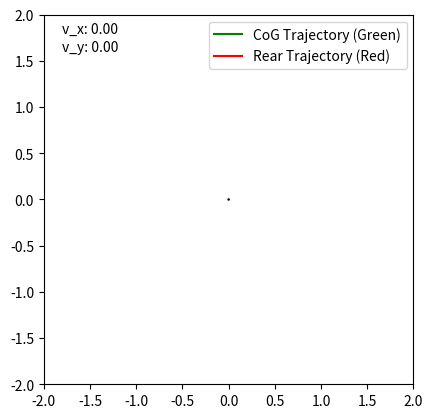

Write the Python code that produced this figure.
import numpy as np
import matplotlib.pyplot as plt
from matplotlib.animation import FuncAnimation
import scipy.optimize as opt

# Vehicle parameters 
# Constants
dt = 0.05
m = 2.35
L = 0.257
g = 9.81
b = 0.14328
a = L - b
G_front = m * g * b / L
G_rear = m * g * a / L
C_x = 116
C_alpha = 197
Iz = 0.045
mu = 1.31 # Typical dry road friction
mu_spin = 0.55 # Friction when tires are spinning

circle_radius = 1.5
v_max = 2.5 # m/s
steer_max = 0.698 # rad

# Initialize plot
fig, ax = plt.subplots()
ax.axis([-2, 2, -2, 2])
ax.set_aspect('equal')
line, = ax.plot([], [], 'b-')
traj_cog, = ax.plot([], [], 'g-')
traj_r, = ax.plot([], [], 'r-')

# Geometry
P = np.array([[-0.15, -0.15, 0.15, 0.15, -0.15],
              [-0.08, 0.08, 0.08, -0.08, -0.08],
              [1, 1, 1, 1, 1]])
W = np.array([[-0.03, -0.03, 0.03, 0.03, -0.03],
              [-0.015, 0.015, 0.015, -0.015, -0.015],
              [1, 1, 1, 1, 1]])
CoG = np.array([[0], [0], [1]])
r_axle = np.array([[-0.15], [0], [1]])

# Initialize state (x, y, theta, Ux, Uy, r)
x = [0.0, 0.0, np.pi/2, 0.0, 0.0, 0.0]

def wrap_to_pi(angle):
    return (angle + np.pi) % (2 * np.pi) - np.pi

def tire_dyn(Ux, Ux_cmd, mu, mu_slide, Fz, C_x, C_alpha, alpha):
    # longitude wheel slip
    if Ux_cmd == Ux:
        K = 0
    elif Ux == 0:
        Fx = np.sign(Ux_cmd) * mu * Fz
        Fy = 0
        return Fx, Fy
    else:
        K = (Ux_cmd - Ux) / abs(Ux)

    # instead of avoiding -1, now look for positive equivalent
    reverse = 1
    if K < 0:
        reverse = -1
        K = abs(K)

    # alpha > pi/2 cannot be adapted to this formula
    # because of the use of tan(). Use the equivalent angle instead.
    if abs(alpha) > np.pi / 2:
        alpha = (np.pi - abs(alpha)) * np.sign(alpha)

    gamma = np.sqrt(C_x**2 * (K / (1 + K))**2 + C_alpha**2 * (np.tan(alpha) / (1 + K))**2)
    if gamma <= 3 * mu * Fz:
        F = gamma - (2 - mu_slide / mu) * gamma**2 / (3 * mu * Fz) + \
            (1 - (2 / 3) * (mu_slide / mu)) * gamma**3 / (9 * mu**2 * Fz**2)
    else:
        # more accurate modeling with peak friction value
        F = mu_slide * Fz

    if gamma == 0:
        Fx = Fy = 0
    else:
        Fx = C_x / gamma * (K / (1 + K)) * F * reverse
        Fy = -C_alpha / gamma * (np.tan(alpha) / (1 + K)) * F
    return Fx, Fy

def dynamics(x, u):
    pos_x, pos_y, pos_phi = x[:3]
    Ux, Uy, r = x[3:]
    Ux_cmd, delta = u

    # Tire Dyanmics
    # lateral slip angle alpha
    if Ux == 0 and Uy == 0: # vehicle is still no slip
        alpha_F = alpha_R = 0
    elif Ux == 0: # perfect side slip
        alpha_F = np.pi / 2 * np.sign(Uy) - delta
        alpha_R = np.pi / 2 * np.sign(Uy)
    elif Ux < 0: # rare ken block situations
        alpha_F = np.arctan((Uy + a * r) / abs(Ux)) + delta
        alpha_R = np.arctan((Uy - b * r) / abs(Ux))
    else: # normal situation
        alpha_F = np.arctan((Uy + a * r) / abs(Ux)) - delta
        alpha_R = np.arctan((Uy - b * r) / abs(Ux))

    # safety that keep alpha in valid range
    alpha_F, alpha_R = wrap_to_pi(alpha_F), wrap_to_pi(alpha_R)

    Fxf, Fyf = tire_dyn(Ux, Ux, mu, mu_spin, G_front, C_x, C_alpha, alpha_F)
    Fxr, Fyr = tire_dyn(Ux, Ux_cmd, mu, mu_spin, G_rear, C_x, C_alpha, alpha_R)

    # Vehicle Dynamics
    r_dot = (a * Fyf * np.cos(delta) - b * Fyr) / Iz
    Ux_dot = (Fxr - Fyf * np.sin(delta)) / m + r * Uy
    Uy_dot = (Fyf * np.cos(delta) + Fyr) / m - r * Ux

    U = np.sqrt(Ux**2 + Uy**2)
    if Ux == 0 and Uy == 0:
        beta = 0
    elif Ux == 0:
        beta = np.pi / 2 * np.sign(Uy)
    elif Ux < 0 and Uy == 0:
        beta = np.pi
    elif Ux < 0:
        beta = np.sign(Uy) * np.pi - np.arctan(Uy / abs(Ux))
    else:
        beta = np.arctan(Uy / abs(Ux))
    beta = wrap_to_pi(beta)

    Ux_terrain = U * np.cos(beta + pos_phi)
    Uy_terrain = U * np.sin(beta + pos_phi)
    return np.array([Ux_terrain, Uy_terrain, r, Ux_dot, Uy_dot, r_dot])

def dynamics_finite(x, u, dt):
    k1 = dynamics(x, u)
    return x + dt * k1

def circle_velocity_target(circle_radius, v):
    vx_goal = v
    r_goal = vx_goal / circle_radius  # Yaw rate for circular motion
    return vx_goal, r_goal

# Define the cost function for MPC
def cost_function(u, x0, N, dt):
    # x0: initial state
    # N: prediction horizon
    # u: control inputs over the horizon (throttle, steering)

    vx = x0[3]

    if vx >= 0:
        v = v_max
    elif vx < 0:
        v = -v_max
    
    vx_goal, r_goal = circle_velocity_target(circle_radius, v)
    
    # Weighting factors for the velocity and yaw rate errors
    alpha_vx = 1.0
    alpha_r = 1.0

    cost = 0
    state = np.copy(x0)
    
    # Predict the states and calculate the cost
    for i in range(N):
       
        throttle, steer = u[2*i], u[2*i+1]
        
        state = dynamics_finite(state, np.array([throttle, steer]), dt)
        
        x, y, yaw, vx, vy, r = state
        
        # cost += np.sum(state[:3]**2) + np.sum(u[2*i:2*i+2]**2)
        cost += alpha_vx * (vx - vx_goal)**2 + alpha_r * (r - r_goal)**2 # w_ss
        # print(f"Control inputs: {u}, Cost: {cost}")

    return cost

# MPC setup
N = 3  # prediction horizon

# u_initial = np.random.uniform(-2.0, 2.0, 2 * N)  # Randomize within bounds
# u_initial = [-0.70733845,  0.05867338, -2.1500941,   0.16801063,  0.06384393, -0.58938019] # Backward
# u_initial = [0.84183408,  0.45151292,  0.7560102,   0.35675445, -2.09682026,  0.33119607] # Forward

throttle_bound = (-v_max, v_max)  
steer_bound = (-steer_max, steer_max)

throttle_initial = np.random.uniform(throttle_bound[0], throttle_bound[1], N)
steer_initial = np.random.uniform(steer_bound[0], steer_bound[1], N)

u_initial = np.zeros(2 * N) 
u_initial[::2] = throttle_initial 
u_initial[1::2] = steer_initial   

print(u_initial) 


def mpc_control(x0):
    
    throttle_bound = (-v_max, v_max)  
    steer_bound = (-steer_max, steer_max)  
    
    bounds = [throttle_bound, steer_bound] * N
    
    result = opt.minimize(cost_function, u_initial, args=(x0, N, dt), method='SLSQP', bounds=bounds)
    # print(f"Optimized control inputs: {result.x}")

    if not result.success:
        print("Optimization failed:", result.message)

    return result.x[:2]  # Return first control input pair (throttle, steer)

# Define the trajectories as lists to store the data points
traj_cog_x = []
traj_cog_y = []
traj_r_x = []
traj_r_y = []

# Heading arrow initialization
heading_arrow = ax.quiver(0, 0, 0, 0, angles="xy", scale_units="xy", scale=3, color="black", label="Heading")

# Legend for trajectories
ax.legend([traj_cog, traj_r], ["CoG Trajectory (Green)", "Rear Trajectory (Red)"], loc="upper right")

# Add data lists to store values for subplots
vx_data = []
vy_data = []
yaw_data = []
r_data = []
slip_angle_data = []
steering_angle_data = []
vx_cmd_data = []

velocity_texts = [
    ax.text(0.05, 0.95, "v_x: 0.00", transform=ax.transAxes, color="black", fontsize=10),
    ax.text(0.05, 0.90, "v_y: 0.00", transform=ax.transAxes, color="black", fontsize=10)
]

# Modify the update_plot function to collect data for subplots
def update_plot(frame):
    global x
    u = mpc_control(x)  # Get control inputs from MPC
    x = dynamics_finite(x, u, dt)  # Apply the dynamics model

    pos_x, pos_y, pos_phi = x[:3]
    v_x, v_y = x[3], x[4]  # Assuming v_x and v_y are at index 3 and 4 of the state vector
    r = x[5]  # Yaw rate

    # Calculate slip angle for front and rear
    alpha_F = np.arctan((v_y + a * r) / abs(v_x))  # Front slip angle
    alpha_R = np.arctan((v_y - b * r) / abs(v_x))  # Rear slip angle
    
    # Get the current input
    vx_cmd = u[0]
    steering_angle = u[1]

    # Append the data for the subplots
    vx_data.append(v_x)
    vy_data.append(v_y)
    yaw_data.append(pos_phi)
    r_data.append(r)
    slip_angle_data.append(alpha_F)  # Assuming you want the front slip angle
    steering_angle_data.append(steering_angle)
    vx_cmd_data.append(vx_cmd)

    # Update the trajectory and heading arrow as before
    A = np.array([[np.cos(pos_phi), -np.sin(pos_phi), pos_x],
                  [np.sin(pos_phi), np.cos(pos_phi), pos_y],
                  [0, 0, 1]])
    pos = A @ P
    CoG_n = A @ CoG
    rear_n = A @ r_axle

    line.set_data(pos[0, :], pos[1, :])

    # Append new points to the trajectory lists
    traj_cog_x.append(CoG_n[0, 0])
    traj_cog_y.append(CoG_n[1, 0])
    traj_r_x.append(rear_n[0, 0])
    traj_r_y.append(rear_n[1, 0])

    # Set the data for the trajectory plots
    traj_cog.set_data(traj_cog_x, traj_cog_y)
    traj_r.set_data(traj_r_x, traj_r_y)

    # Update the heading arrow
    heading_arrow.set_offsets([pos_x, pos_y])
    heading_arrow.set_UVC(np.cos(pos_phi), np.sin(pos_phi))

    # Update the static velocity annotations (in top-left corner)
    velocity_texts[0].set_text(f"v_x: {v_x:.2f}")
    velocity_texts[1].set_text(f"v_y: {v_y:.2f}")
    
    # Stop after N frames (e.g., 500 frames)
    if frame == 200:
        plt.close()  # Close the plot window
        plot_simulation_results()  # Call the function to plot after the animation

# Create the plotting function for subplots
def plot_simulation_results():
    # Create subplots for the simulation data
    fig, axs = plt.subplots(3, 2, figsize=(12, 10))
    fig.suptitle("Vehicle Dynamics during Simulation", fontsize=16)

    # Plot v_x and v_y
    axs[0, 0].plot(vx_data, label="v_x (m/s)")
    
    # Determine the direction of motion (forward or backward)
    if vx_data[-1] >= 0:
        vx_goal = v_max  # Forward velocity goal
    else:
        vx_goal = -v_max  # Backward velocity goal
    axs[0, 0].axhline(y=vx_goal, color='r', linestyle='--', label="v_x_goal")
    
    axs[0, 0].set_ylabel("v_x (m/s)")
    axs[0, 0].legend()
    axs[0, 0].grid()

    axs[0, 1].plot(vy_data, label="v_y (m/s)")
    axs[0, 1].set_ylabel("v_y (m/s)")
    axs[0, 1].legend()
    axs[0, 1].grid()

    # Plot yaw angle and yaw rate (r)
    axs[1, 0].plot(yaw_data, label="Yaw (rad)")
    axs[1, 0].set_ylabel("Yaw (rad)")
    axs[1, 0].legend()
    axs[1, 0].grid()

    axs[1, 1].plot(r_data, label="Yaw rate (rad/s)")
    
    # Determine the yaw rate goal based on the current motion direction
    if vx_data[-1] >= 0:
        r_goal = vx_goal / circle_radius  # Forward yaw rate goal
    else:
        r_goal = vx_goal / circle_radius  # Backward yaw rate goal (same calculation, opposite direction)
    axs[1, 1].axhline(y=r_goal, color='r', linestyle='--', label="r_goal")
    
    axs[1, 1].set_ylabel("Yaw rate (rad/s)")
    axs[1, 1].legend()
    axs[1, 1].grid()

    # Plot slip angle
    axs[2, 0].plot(slip_angle_data, label="Slip angle (rad)")
    axs[2, 0].set_ylabel("Slip angle (rad)")
    axs[2, 0].legend()
    axs[2, 0].grid()

    # Plot Control Input
    axs[2, 1].plot(vx_cmd_data, label="v_x command (m/s)")
    axs[2, 1].plot(steering_angle_data, label="Steering angle (rad)")
    axs[2, 1].set_ylabel("Control Input")
    axs[2, 1].legend()
    axs[2, 1].grid()

    plt.tight_layout()
    plt.subplots_adjust(top=0.9)
    plt.show()


# Start the animation
ani = FuncAnimation(fig, update_plot, frames=500, interval=dt * 1000)
plt.show()



